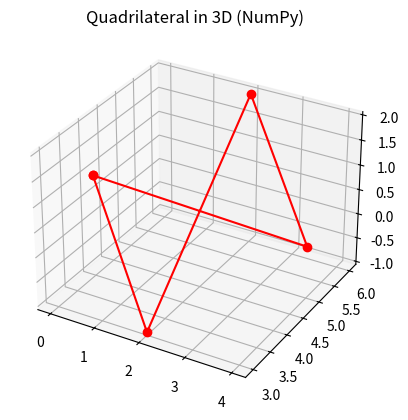

Reproduce this figure in Python.
import numpy as np
import matplotlib.pyplot as plt

# Points A, B, C, D
A = np.array([0, 4, 1])
B = np.array([2, 3, -1])
C = np.array([4, 5, 0])
D = np.array([2, 6, 2])

# Diagonals
P = C - A
Q = D - B

# Cross product & area
cross = np.cross(P, Q)
area = 0.5 * np.linalg.norm(cross)
print("Area (NumPy) =", area)

# --- Plot quadrilateral ---
fig = plt.figure()
ax = fig.add_subplot(111, projection="3d")

X = [A[0], B[0], D[0], C[0], A[0]]
Y = [A[1], B[1], D[1], C[1], A[1]]
Z = [A[2], B[2], D[2], C[2], A[2]]

ax.plot(X, Y, Z, 'r-', marker='o')
ax.set_title("Quadrilateral in 3D (NumPy)")
plt.show()
